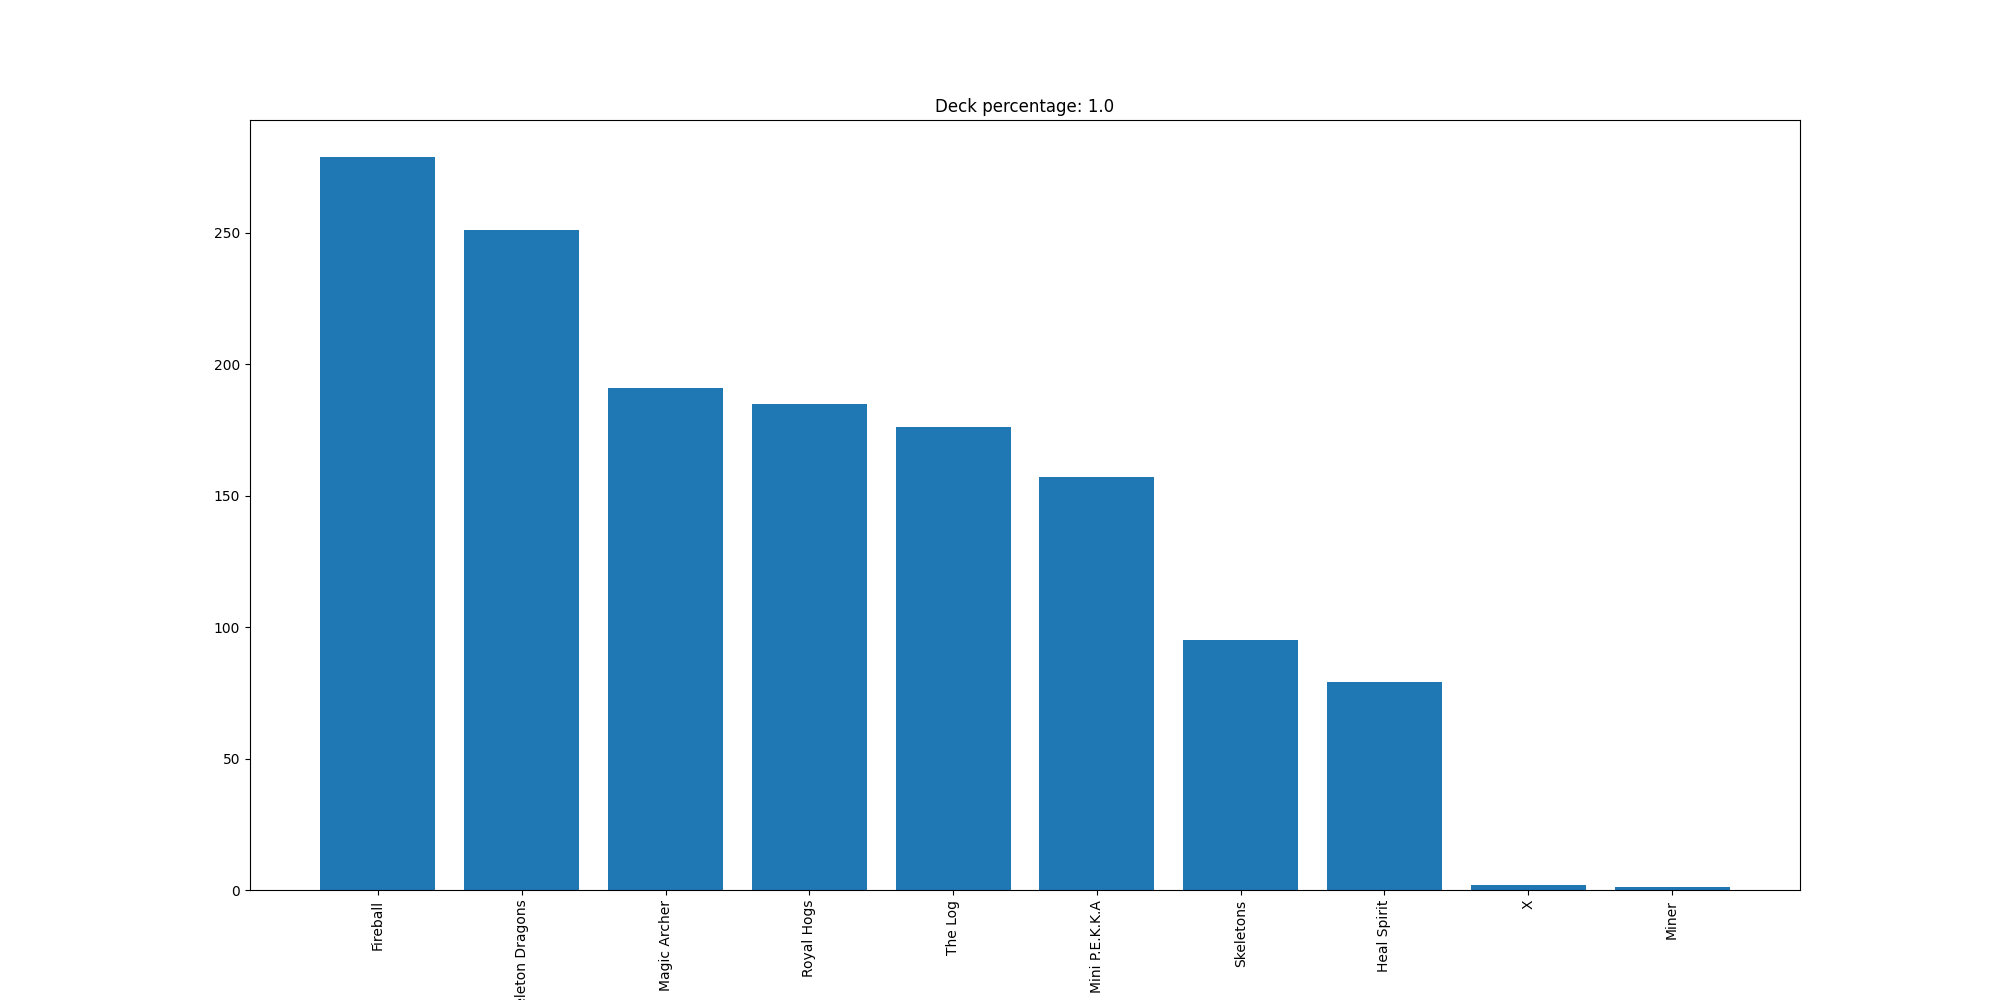

The table this chart was drawn from, first rows:
Fireball, 279
Skeleton Dragons, 251
Magic Archer, 191
Royal Hogs, 185
The Log, 176
Mini P.E.K.K.A, 157
Skeletons, 95
Heal Spirit, 79
X, 2
Miner, 1
